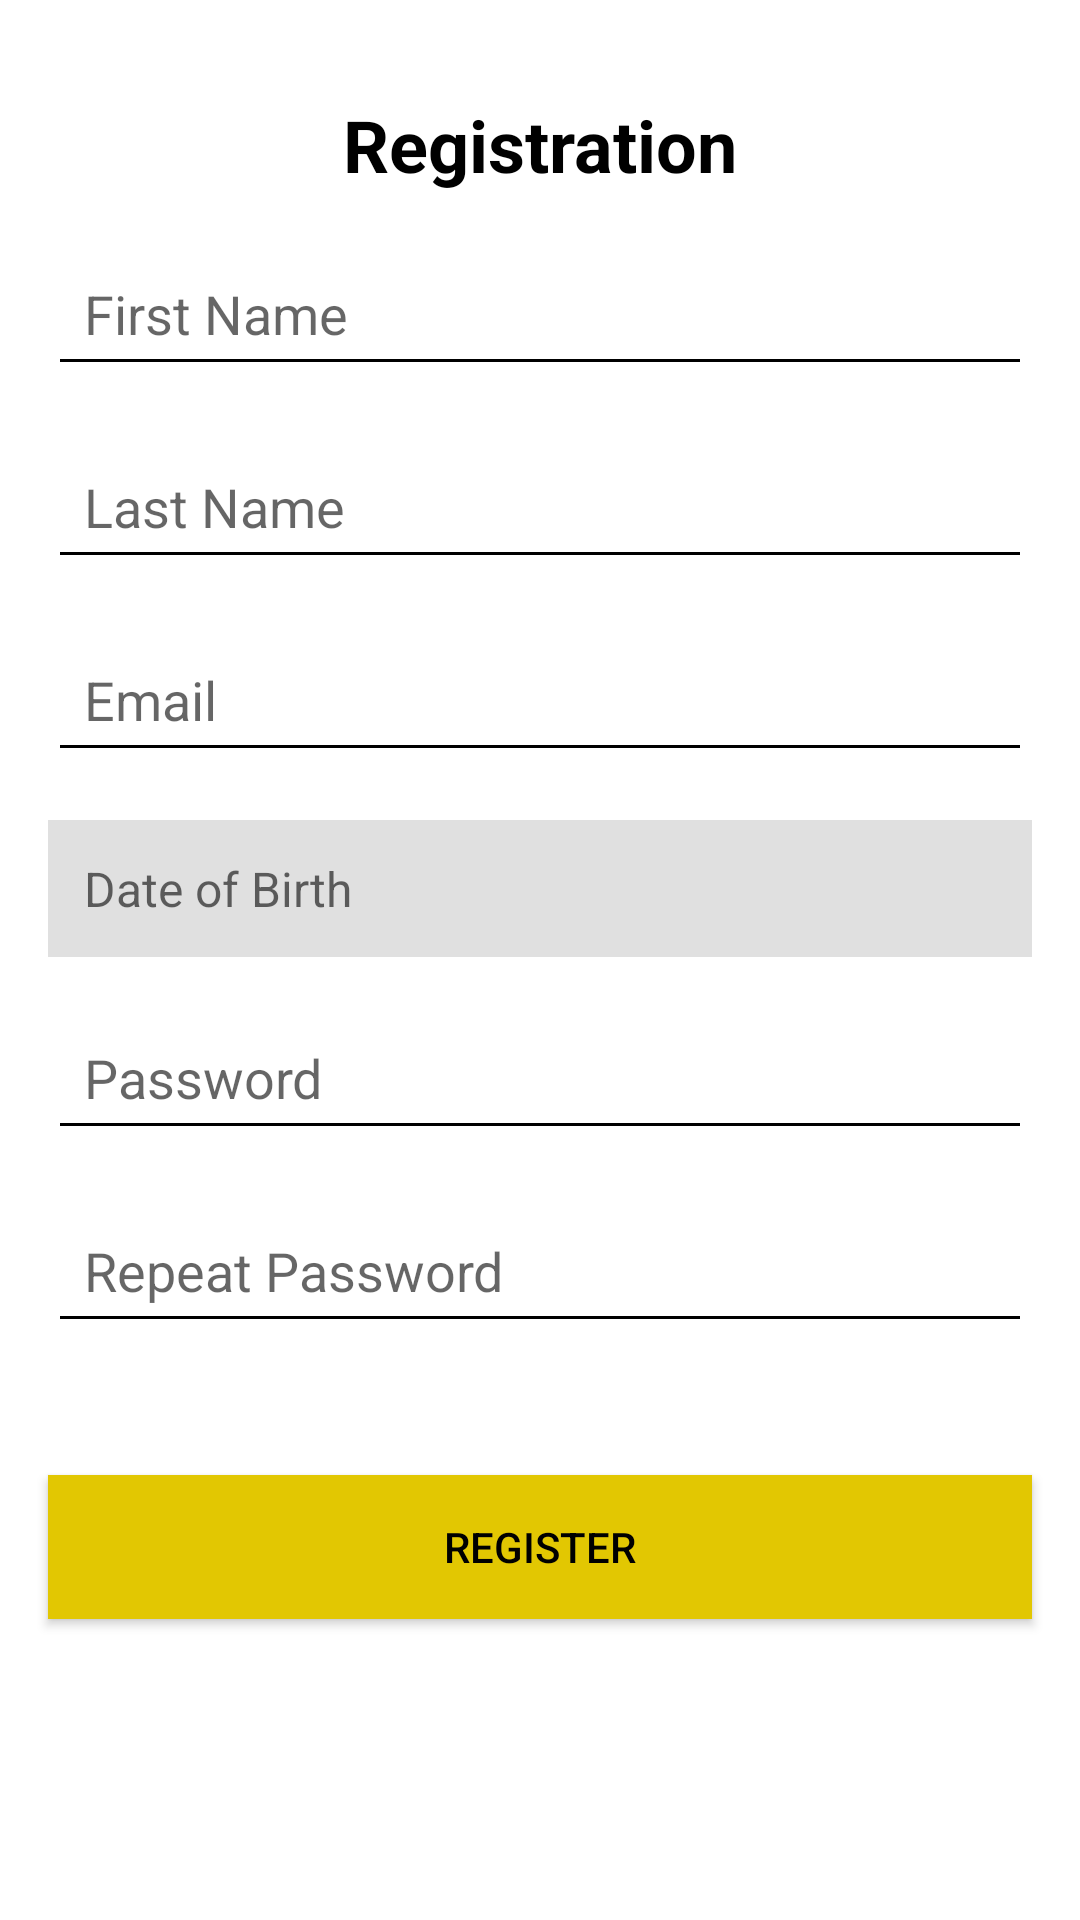

Android layout source for this screen:
<!-- AndroidManifest.xml: application theme Theme.YB -->
<!-- res/layout/activity_registration.xml -->
<?xml version="1.0" encoding="utf-8"?>
<androidx.constraintlayout.widget.ConstraintLayout
    xmlns:android="http://schemas.android.com/apk/res/android"
    xmlns:app="http://schemas.android.com/apk/res-auto"
    xmlns:tools="http://schemas.android.com/tools"
    android:id="@+id/main"
    android:layout_width="match_parent"
    android:layout_height="match_parent"
    android:background="#FFFFFF"
    tools:context=".Registration">

    
    <TextView
        android:id="@+id/title"
        android:layout_width="wrap_content"
        android:layout_height="wrap_content"
        android:text="Registration"
        android:textSize="24sp"
        android:textStyle="bold"
        android:textColor="#000000"
        app:layout_constraintTop_toTopOf="parent"
        app:layout_constraintStart_toStartOf="parent"
        app:layout_constraintEnd_toEndOf="parent"
        android:layout_marginTop="32dp" />

    
    <EditText
        android:id="@+id/firstName"
        android:layout_width="0dp"
        android:layout_height="wrap_content"
        android:layout_marginHorizontal="16dp"
        android:layout_marginTop="16dp"
        android:backgroundTint="#000000"
        android:hint="First Name"
        android:inputType="textPersonName"
        android:padding="12dp"
        android:textColor="#000000"
        app:layout_constraintEnd_toEndOf="parent"
        app:layout_constraintStart_toStartOf="parent"
        app:layout_constraintTop_toBottomOf="@id/title" />

    
    <EditText
        android:id="@+id/lastName"
        android:layout_width="0dp"
        android:layout_height="wrap_content"
        android:layout_marginHorizontal="16dp"
        android:layout_marginTop="16dp"
        android:backgroundTint="#000000"
        android:hint="Last Name"
        android:inputType="textPersonName"
        android:padding="12dp"
        android:textColor="#A89703"
        app:layout_constraintEnd_toEndOf="parent"
        app:layout_constraintStart_toStartOf="parent"
        app:layout_constraintTop_toBottomOf="@id/firstName" />

    
    <EditText
        android:id="@+id/email"
        android:layout_width="0dp"
        android:layout_height="wrap_content"
        android:layout_marginHorizontal="16dp"
        android:layout_marginTop="16dp"
        android:backgroundTint="#000000"
        android:hint="Email"
        android:inputType="textEmailAddress"
        android:padding="12dp"
        android:textColor="#A89703"
        app:layout_constraintEnd_toEndOf="parent"
        app:layout_constraintStart_toStartOf="parent"
        app:layout_constraintTop_toBottomOf="@id/lastName" />

    
    <TextView
        android:id="@+id/dob"
        android:layout_width="0dp"
        android:layout_height="wrap_content"
        android:layout_marginHorizontal="16dp"
        android:layout_marginTop="16dp"
        android:background="#E0E0E0"
        android:gravity="center_vertical"
        android:hint="Date of Birth"
        android:padding="12dp"
        android:textColor="#A89703"
        android:textSize="16sp"
        app:layout_constraintEnd_toEndOf="parent"
        app:layout_constraintStart_toStartOf="parent"
        app:layout_constraintTop_toBottomOf="@id/email" />

    
    <EditText
        android:id="@+id/password"
        android:layout_width="0dp"
        android:layout_height="wrap_content"
        android:hint="Password"
        android:inputType="textPassword"
        android:backgroundTint="#000000"
        android:textColor="#000000"
        android:padding="12dp"
        app:layout_constraintTop_toBottomOf="@id/dob"
        app:layout_constraintStart_toStartOf="parent"
        app:layout_constraintEnd_toEndOf="parent"
        android:layout_marginTop="16dp"
        android:layout_marginHorizontal="16dp" />

    
    <EditText
        android:id="@+id/repeatPassword"
        android:layout_width="0dp"
        android:layout_height="wrap_content"
        android:hint="Repeat Password"
        android:inputType="textPassword"
        android:backgroundTint="#000000"
        android:textColor="#000000"
        android:padding="12dp"
        app:layout_constraintTop_toBottomOf="@id/password"
        app:layout_constraintStart_toStartOf="parent"
        app:layout_constraintEnd_toEndOf="parent"
        android:layout_marginTop="16dp"
        android:layout_marginHorizontal="16dp" />

    
    <Button
        android:id="@+id/registerButton"
        android:layout_width="0dp"
        android:layout_height="wrap_content"
        android:layout_marginHorizontal="16dp"
        android:layout_marginTop="44dp"
        android:background="#E2C702"
    android:backgroundTint="@null"
    android:padding="12dp"
    android:text="Register"
    android:textColor="#000000"
    app:layout_constraintEnd_toEndOf="parent"
    app:layout_constraintStart_toStartOf="parent"
    app:layout_constraintTop_toBottomOf="@id/repeatPassword" />



</androidx.constraintlayout.widget.ConstraintLayout>
<!-- resources referenced by this layout -->
<resources>
  <style name="Theme.YB" parent="Theme.MaterialComponents.DayNight.DarkActionBar">
          
          <item name="colorPrimary">#E2CC02</item>
          <item name="colorPrimaryVariant">@color/purple_700</item>
          <item name="colorOnPrimary">@color/white</item>
          
          <item name="colorSecondary">#E2CC02</item>
          <item name="colorSecondaryVariant">@color/teal_700</item>
          <item name="colorOnSecondary">@color/black</item>
          
          <item name="android:statusBarColor">?attr/colorPrimaryVariant</item>
          
  
  
  
      </style>
  <!-- not gathered from this repository: default colours our renderer supplied (Android Studio template values) -->
  <color name="purple_700">#FF3700B3</color>
  <color name="teal_700">#FF018786</color>
  <color name="black">#FF000000</color>
  <color name="white">#FFFFFFFF</color>
</resources>
